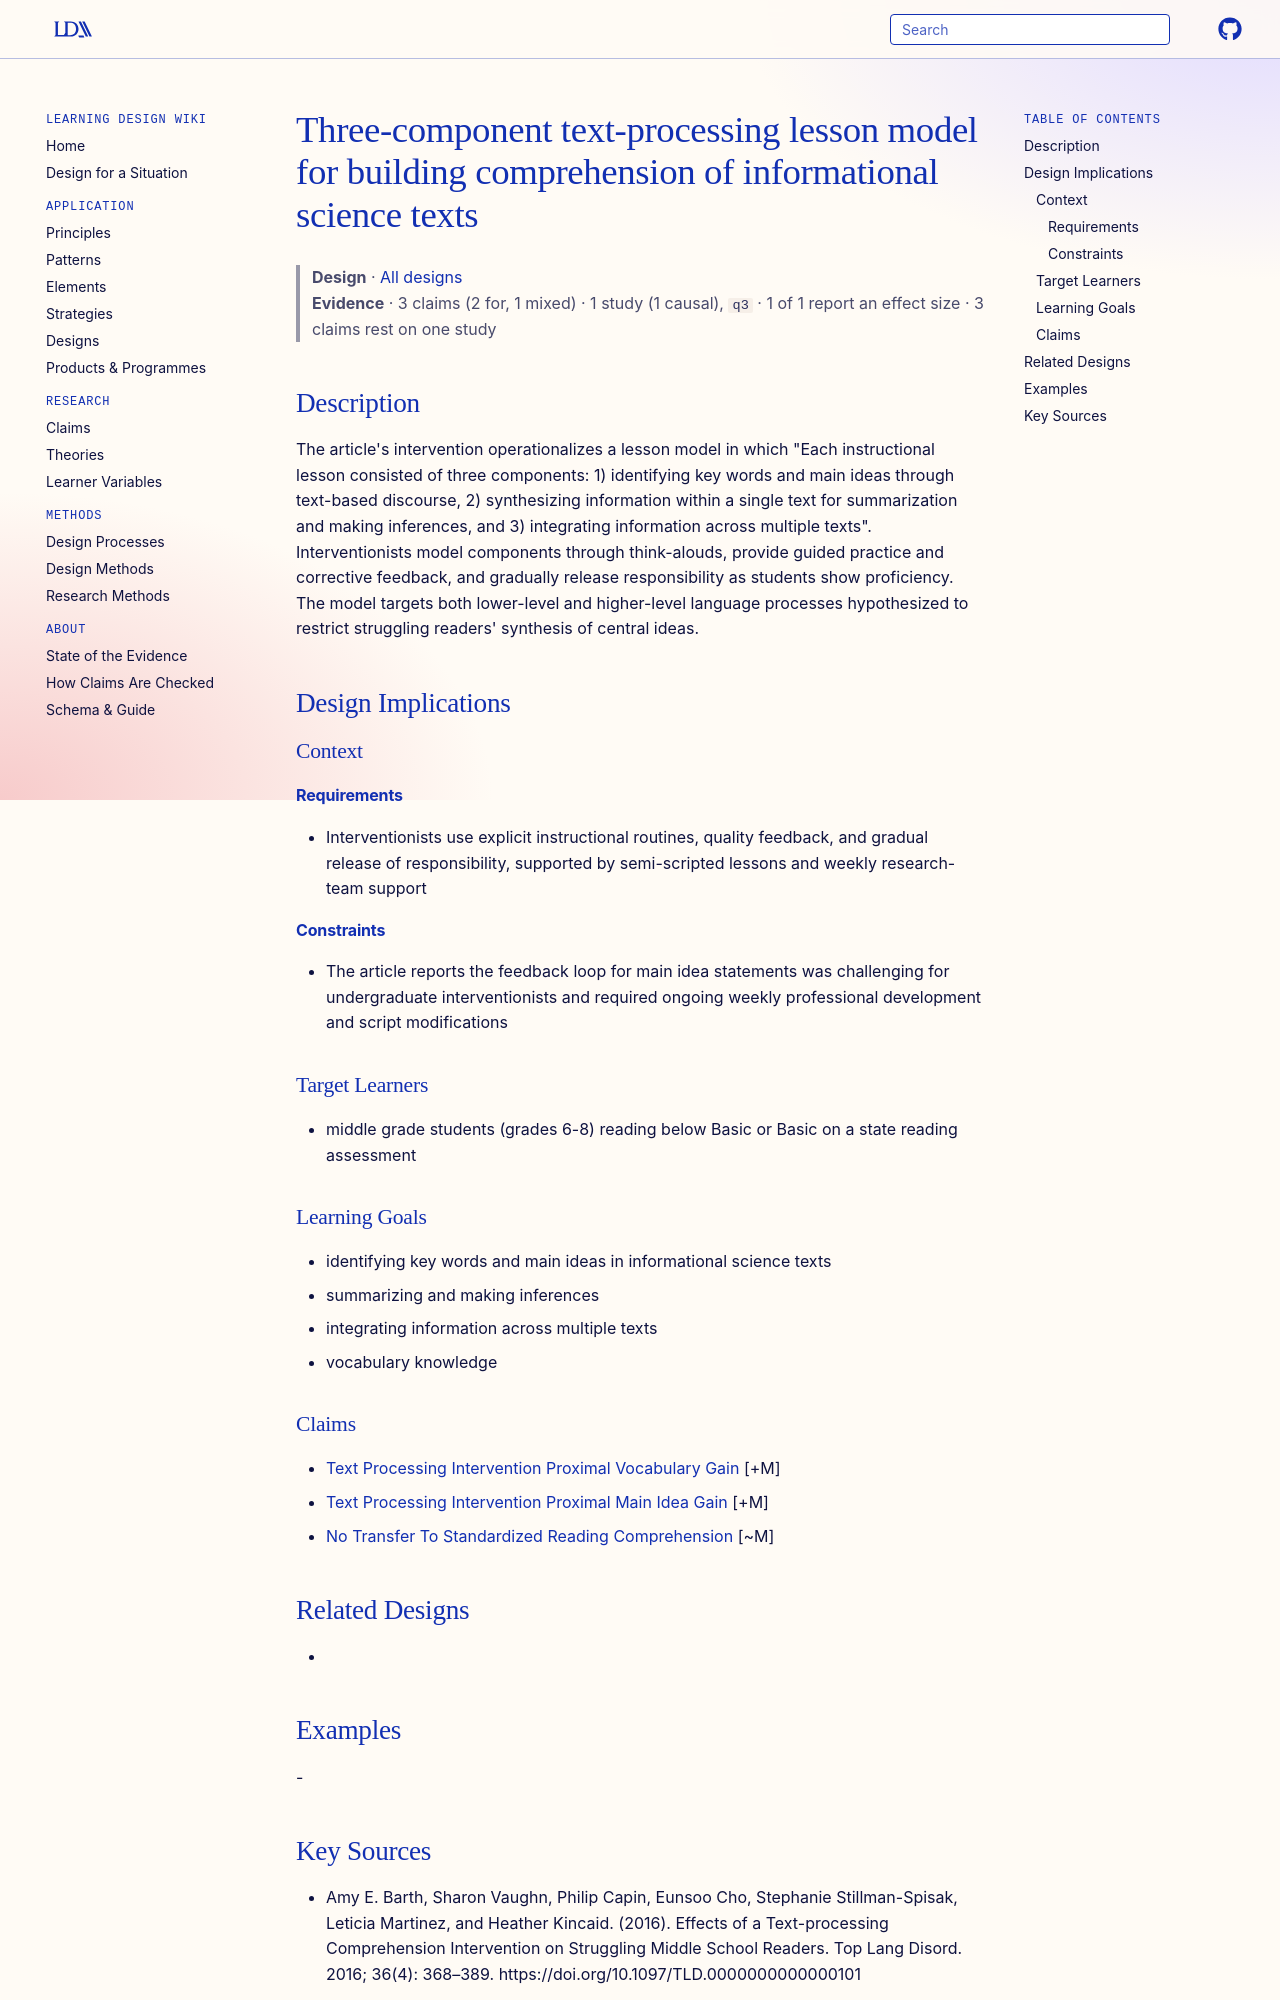

repository: Learning-Design-Alliance/learning-wiki · page: designs/three-component-text-processing-lesson-model/index.html · generator: mkdocs

---
type: design
id: three-component-text-processing-lesson-model
title: Three-component text-processing lesson model for building comprehension of informational science texts
description: "The article's intervention operationalizes a lesson model in which \"Each instructional lesson consisted of three components: 1) identifying key words and main ideas through text-based discourse, 2) synthesizing inform..."
status: review
generated:
  by: "process:settle-candidates"
  at: 2026-11-01
sources:
  - id: amy-e-barth-2016
    resource: "https://doi.org/10.1097/TLD.0000000000000101"
    title: "Amy E. Barth, Sharon Vaughn, Philip Capin, Eunsoo Cho, Stephanie Stillman-Spisak, Leticia Martinez, and Heather Kincaid. (2016). Effects of a Text-processing Comprehension Intervention on Struggling Middle School Readers. Top Lang Disord. 2016; 36(4): 368–389. https://doi.org/10.1097/TLD.0000000000000101"
    author: Amy E. Barth, Sharon Vaughn, Philip Capin, Eunsoo Cho, Stephanie Stillman-Spisak, Leticia Martinez, and Heather Kincaid
---

# Three-component text-processing lesson model for building comprehension of informational science texts

> **Design** · [All designs](index.md)
> **Evidence** · 3 claims (2 for, 1 mixed) · 1 study (1 causal), `q3` · 1 of 1 report an effect size · 3 claims rest on one study

## Description
The article's intervention operationalizes a lesson model in which "Each instructional lesson consisted of three components: 1) identifying key words and main ideas through text-based discourse, 2) synthesizing information within a single text for summarization and making inferences, and 3) integrating information across multiple texts". Interventionists model components through think-alouds, provide guided practice and corrective feedback, and gradually release responsibility as students show proficiency. The model targets both lower-level and higher-level language processes hypothesized to restrict struggling readers' synthesis of central ideas.

## Design Implications

### Context
#### Requirements
- Interventionists use explicit instructional routines, quality feedback, and gradual release of responsibility, supported by semi-scripted lessons and weekly research-team support
#### Constraints
- The article reports the feedback loop for main idea statements was challenging for undergraduate interventionists and required ongoing weekly professional development and script modifications

### Target Learners
- middle grade students (grades 6-8) reading below Basic or Basic on a state reading assessment

### Learning Goals
- identifying key words and main ideas in informational science texts
- summarizing and making inferences
- integrating information across multiple texts
- vocabulary knowledge

### Claims
- [Text Processing Intervention Proximal Vocabulary Gain](../claims/text-processing-intervention-proximal-vocabulary-gain.md) [+M]
- [Text Processing Intervention Proximal Main Idea Gain](../claims/text-processing-intervention-proximal-main-idea-gain.md) [+M]
- [No Transfer To Standardized Reading Comprehension](../claims/no-transfer-to-standardized-reading-comprehension.md) [~M]

## Related Designs
- 

## Examples
-
